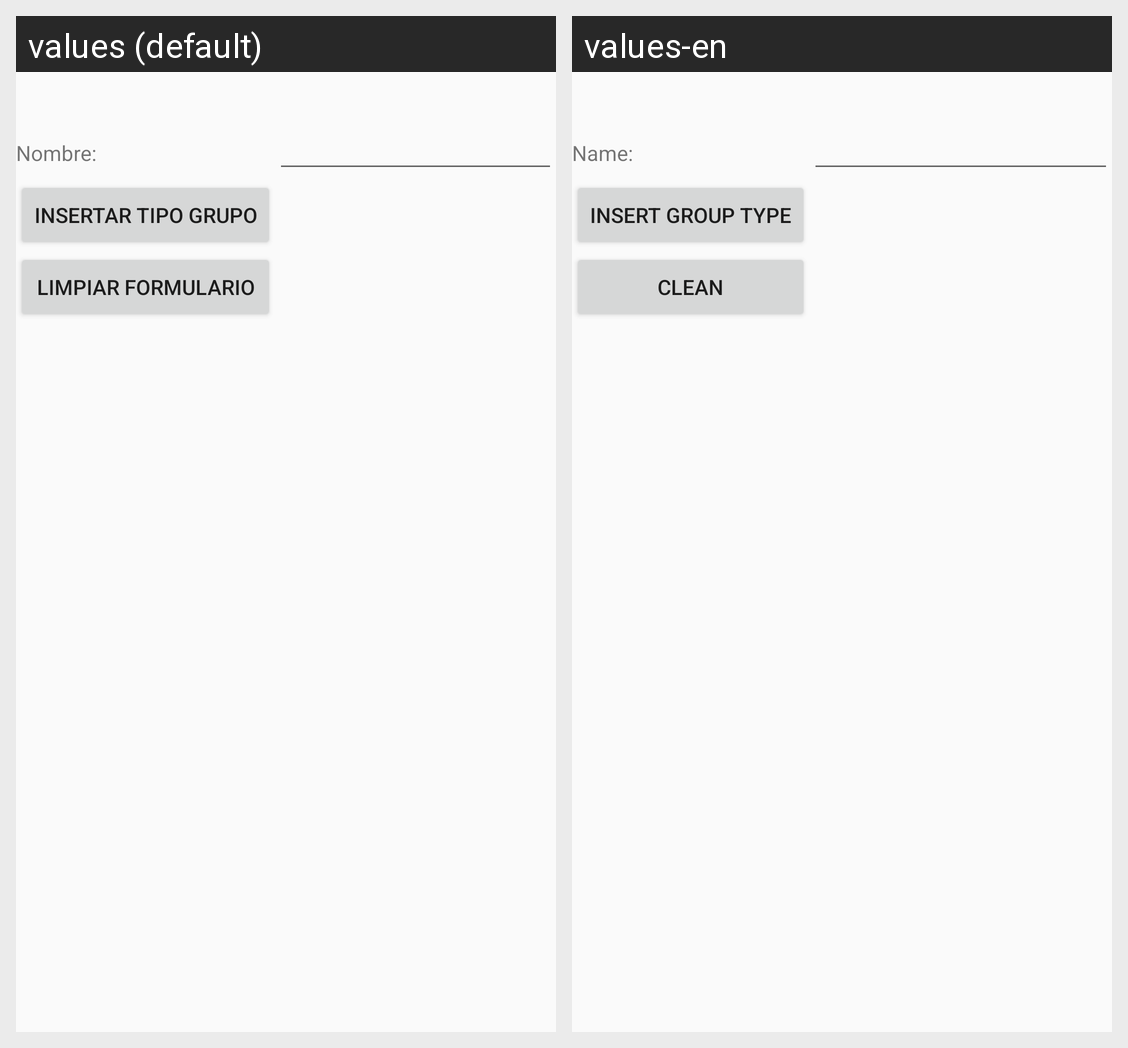

Locale-by-locale string values for the Android screen shown in this grid:
Android screen res/layout/activity_tipo_grupo_insertar.xml rendered under 2 locales, left to right: values (default), values-en. Device: Nexus 5 (rendered at 1080×1920; each locale shown at half size, 540×960, under a caption strip naming it); theme AppTheme.
Strings drawn on this screen, with the default value and each locale's value (text and hints the layout hard-codes, and strings that could not be matched under every locale, appear in the picture but are not listed):

nombreTipoGrupo
  values: Nombre:
  values-en: Name:

tipogrupoinsert
  values: Insertar Tipo Grupo
  values-en: Insert Group Type

limpiar
  values: Limpiar Formulario
  values-en: Clean
